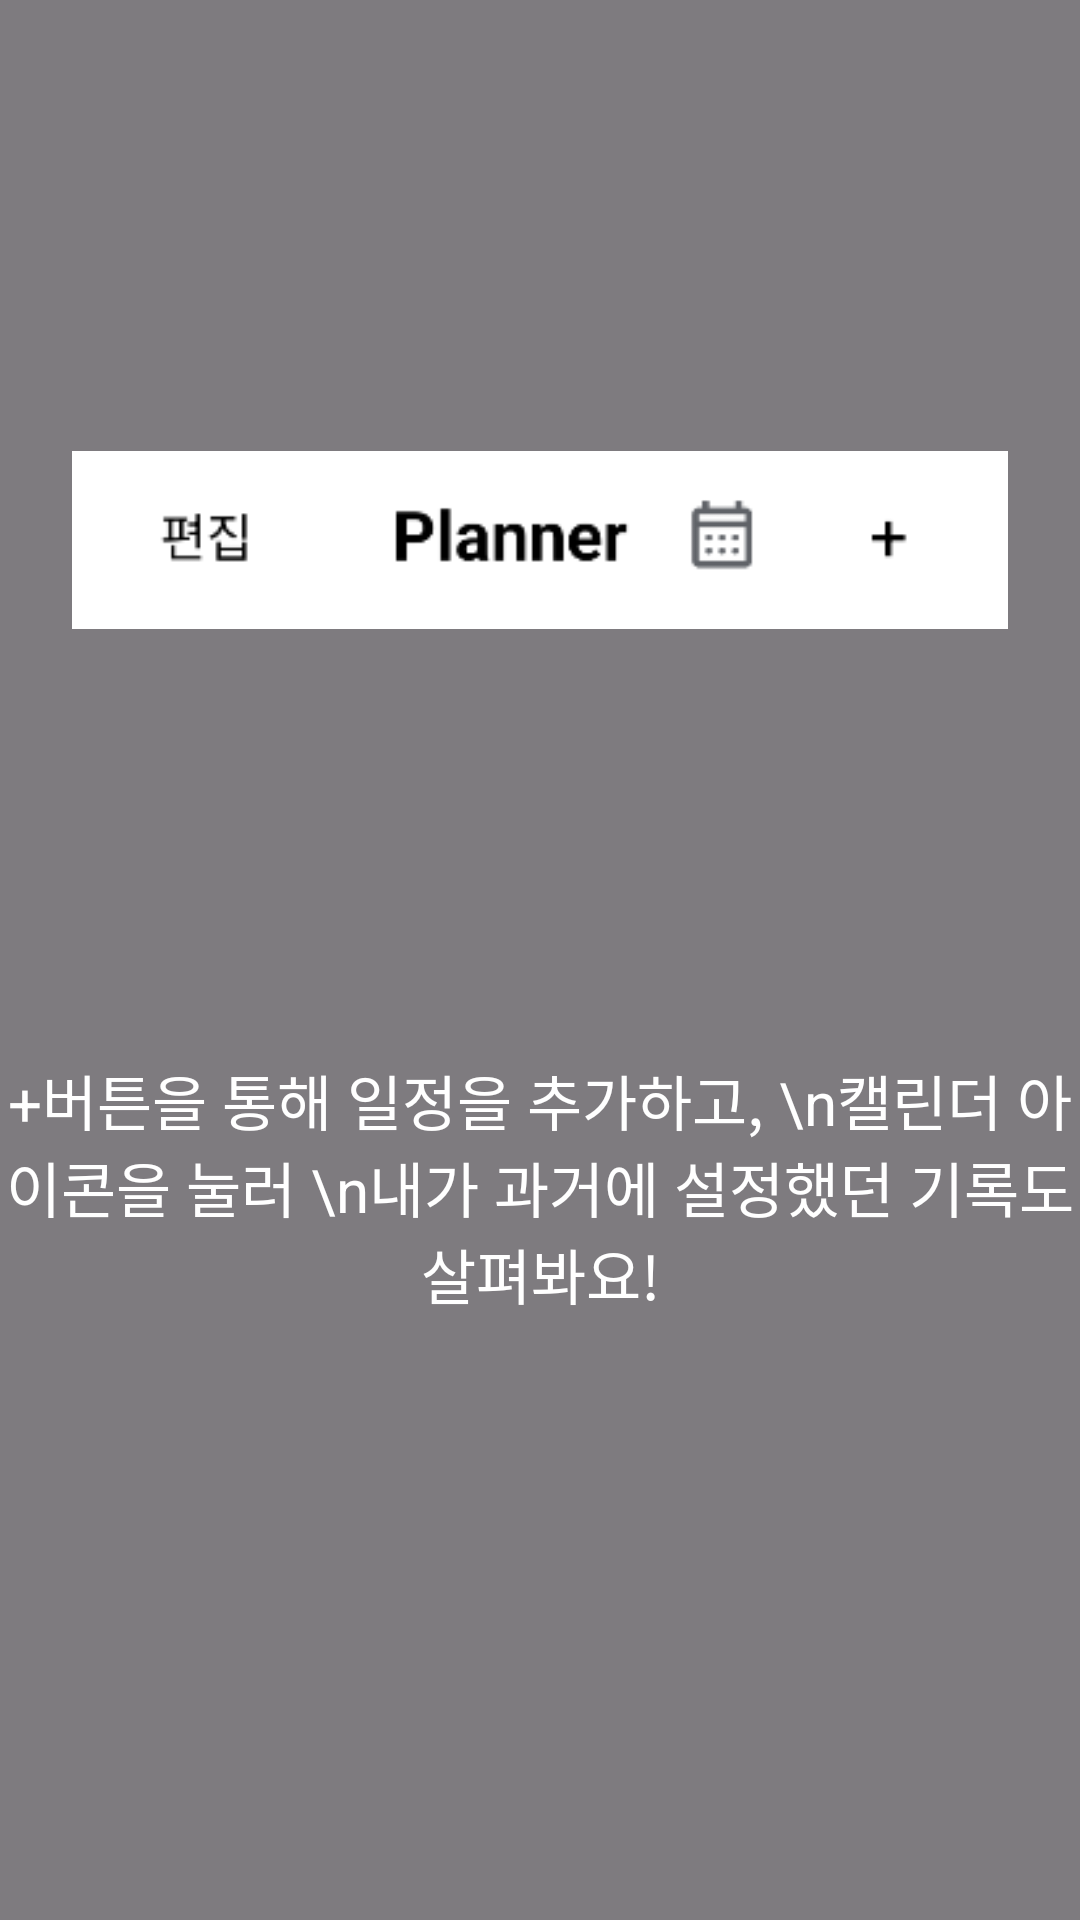

Android layout source for this screen:
<!-- AndroidManifest.xml: application theme Theme.Pomodo_remake -->
<!-- res/layout/onboarding_planner_screen.xml -->
<?xml version="1.0" encoding="utf-8"?>
<androidx.constraintlayout.widget.ConstraintLayout
    xmlns:android="http://schemas.android.com/apk/res/android"
    xmlns:app="http://schemas.android.com/apk/res-auto"
    android:layout_width="match_parent"
    android:layout_height="match_parent"
    android:background="#80000000">

    <ImageView
        android:id="@+id/onboardingImage"
        android:layout_width="0dp"
        android:layout_height="0dp"
        android:layout_margin="24dp"
        app:layout_constraintTop_toTopOf="parent"
        app:layout_constraintStart_toStartOf="parent"
        app:layout_constraintEnd_toEndOf="parent"
        app:layout_constraintBottom_toTopOf="@+id/instructionText"
        app:layout_constraintDimensionRatio="1:1"
        android:scaleType="fitCenter"
        android:contentDescription="@string/onboarding_image_description"
        android:src="@drawable/planneronboarding" />

    <TextView
        android:id="@+id/instructionText"
        android:layout_width="wrap_content"
        android:layout_height="wrap_content"
        app:layout_constraintTop_toBottomOf="@id/onboardingImage"
        app:layout_constraintStart_toStartOf="parent"
        app:layout_constraintEnd_toEndOf="parent"
        android:layout_marginTop="16dp"
        android:gravity="center"
        android:textColor="@android:color/white"
        android:textSize="20sp"
        android:text="+버튼을 통해 일정을 추가하고, \n캘린더 아이콘을 눌러 \n내가 과거에 설정했던 기록도 살펴봐요!" />
</androidx.constraintlayout.widget.ConstraintLayout>
<!-- resources referenced by this layout -->
<resources>
  <!-- drawable planneronboarding: png bitmap (drawable, 7895 bytes) -->
  <string name="onboarding_image_description">타이머 화면 이미지</string>
  <style name="Theme.Pomodo_remake" parent="Base.Theme.Pomodo_remake" />
  <style name="Base.Theme.Pomodo_remake" parent="Theme.Material3.DayNight.NoActionBar">
          
          
      </style>
</resources>
